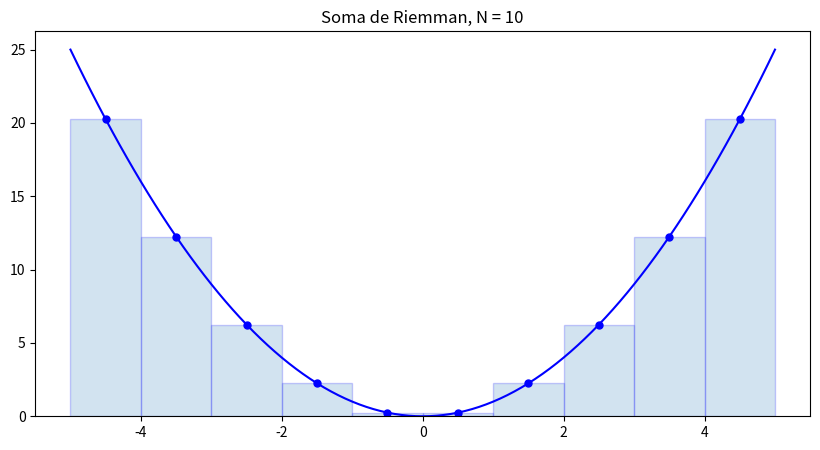

The script that saved this image:
# -*- coding: utf-8 -*-
import numpy as np
import matplotlib.pyplot as plt
from scipy.integrate import quad
import math
pi = math.pi


# Definir a Função

f = lambda x : x**2

a = -5 ; b = 5 ;  N = 10
n = 10

x = np.linspace(a,b,N+1)
y = f(x)

X = np.linspace(a,b,n*N+1)
Y = f(X)

plt.figure(figsize=(10, 5))

plt.plot(X,Y,'b')
x_mid = (x[:-1] + x[1:])/2 
y_mid = f(x_mid)
plt.plot(x_mid,y_mid,'b.',markersize=10)
plt.bar(x_mid,y_mid,width=(b-a)/N,alpha=0.2,edgecolor='b')
plt.title('Soma de Riemman, N = {}'.format(N))

plt.show()

dx = (b-a)/N
x_midpoint = np.linspace(dx/2,b - dx/2,N)

print("Partição com",N,"subintervalos.")

midpoint_riemann_sum = np.sum(f(x_mid) * dx)      # Soma de Riemann
if midpoint_riemann_sum < 10**-12:
    midpoint_riemann_sum = 0
print("Soma de Riemman:",midpoint_riemann_sum)

def integral_exata(funcao):    # Valor exato da integral
    Quad = quad(funcao,a,b)
    I = Quad[0]
  # E = Quad[1]
    print('Valor exato = ' , I)
  # print('Erro do cálculo =' , E)
    
    return I

I = integral_exata(f)


print("Erro:",np.abs(midpoint_riemann_sum - I))